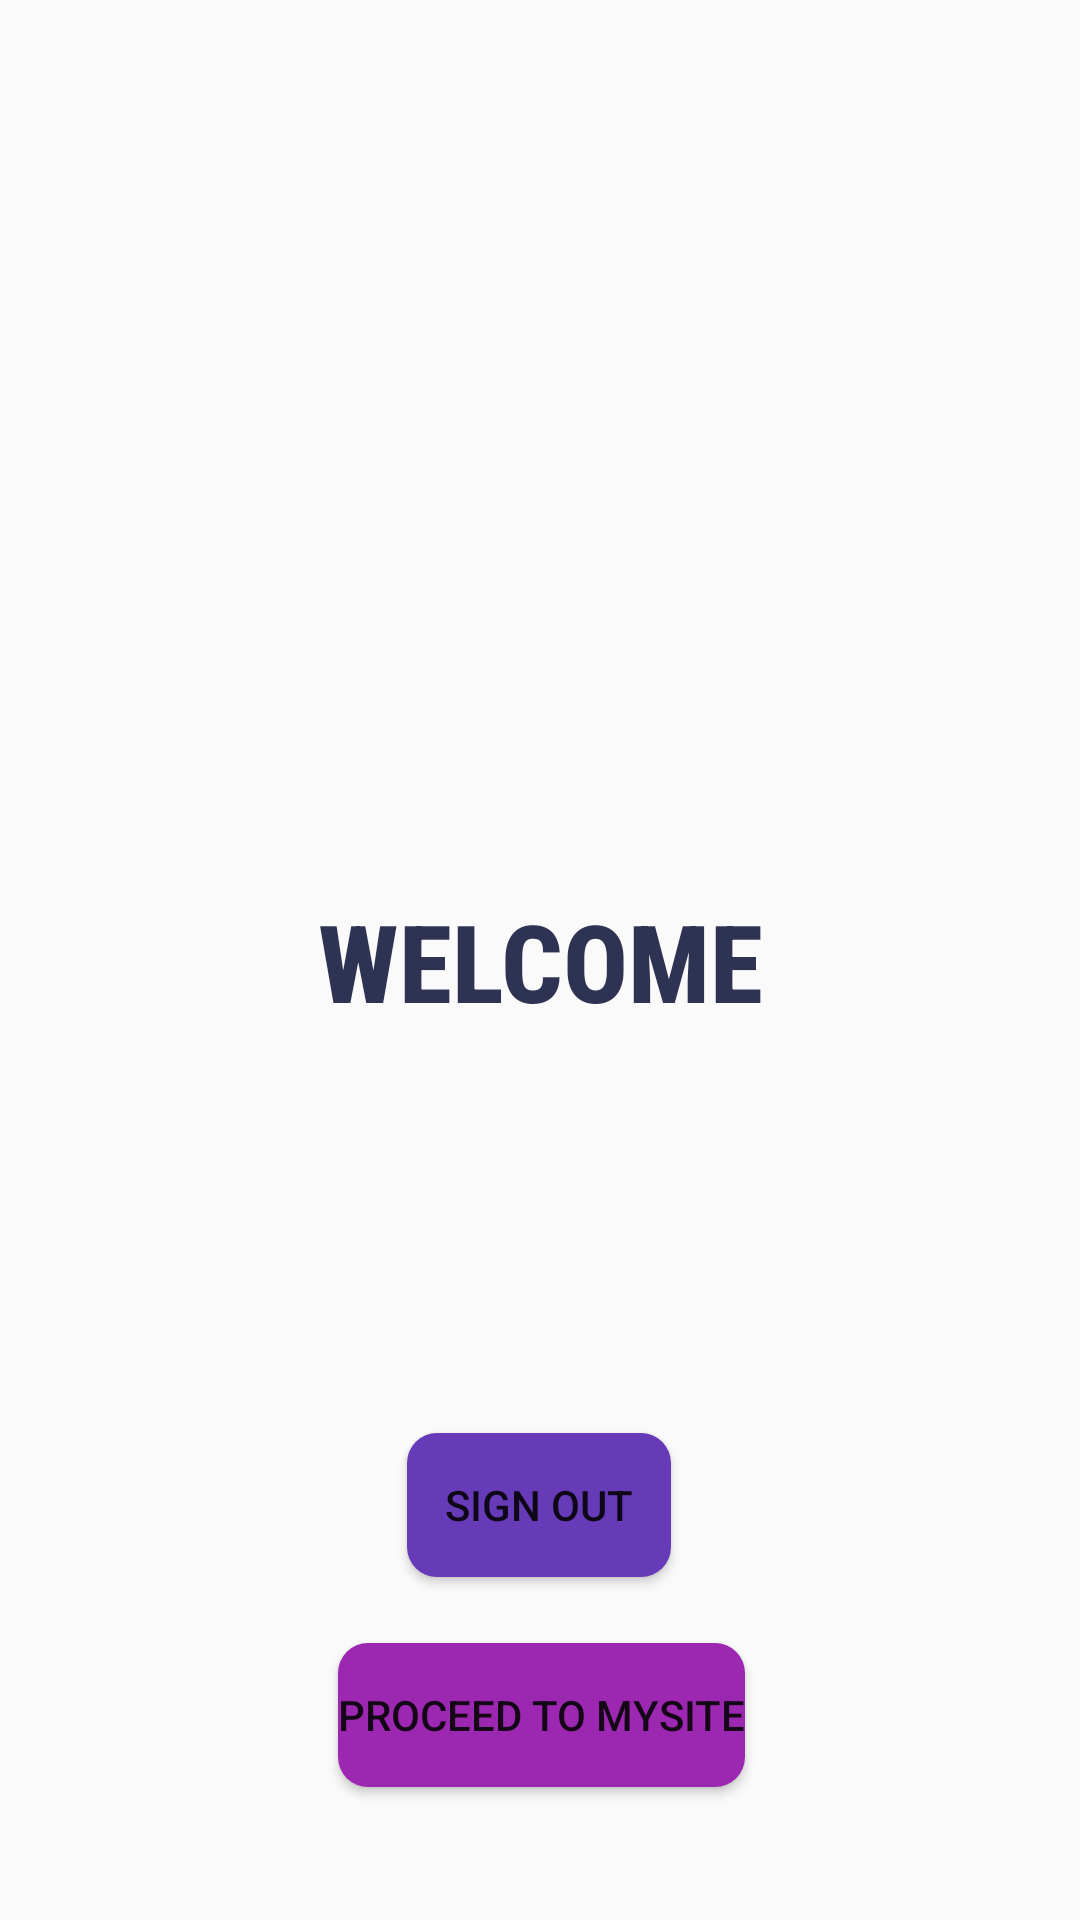

Layout XML and referenced resources for this Android screen:
<!-- AndroidManifest.xml: application theme Theme.AppCompat.Light.NoActionBar -->
<!-- res/layout/activity_welcome.xml -->
<?xml version="1.0" encoding="utf-8"?>
<androidx.constraintlayout.widget.ConstraintLayout xmlns:android="http://schemas.android.com/apk/res/android"
    xmlns:app="http://schemas.android.com/apk/res-auto"
    xmlns:tools="http://schemas.android.com/tools"
    android:layout_width="match_parent"
    android:layout_height="match_parent"
    android:background="@drawable/background_xxxhdpi"
    tools:context=".welcomeActivity">

    <TextView
        android:id="@+id/welcometext"
        android:layout_width="245dp"
        android:layout_height="139dp"
        android:layout_marginStart="83dp"
        android:layout_marginTop="296dp"
        android:layout_marginEnd="83dp"
        android:layout_marginBottom="296dp"
        android:fontFamily="sans-serif-condensed-medium"
        android:gravity="center"
        android:text="WELCOME"
        android:textColor="#2E3353"
        android:textSize="36sp"
        android:textStyle="bold"
        app:layout_constraintBottom_toBottomOf="parent"
        app:layout_constraintEnd_toEndOf="parent"
        app:layout_constraintStart_toStartOf="parent"
        app:layout_constraintTop_toTopOf="parent" />

    <Button
        android:id="@+id/SIGNOUT"
        android:layout_width="wrap_content"
        android:layout_height="wrap_content"
        android:layout_marginStart="161dp"
        android:layout_marginTop="88dp"
        android:layout_marginEnd="162dp"
        android:background="@drawable/custom_button2"
        android:onClick="onclicksignout"
        android:text="SIGN OUT"
        app:layout_constraintEnd_toEndOf="parent"
        app:layout_constraintStart_toStartOf="parent"
        app:layout_constraintTop_toBottomOf="@+id/welcometext" />

    <Button
        android:id="@+id/button3"
        android:layout_width="wrap_content"
        android:layout_height="wrap_content"
        android:layout_marginStart="162dp"
        android:layout_marginTop="22dp"
        android:layout_marginEnd="161dp"
        android:background="@drawable/custom_button"
        android:onClick="onclickwebview"
        android:text="PROCEED TO MYSITE"
        app:layout_constraintEnd_toEndOf="parent"
        app:layout_constraintStart_toStartOf="parent"
        app:layout_constraintTop_toBottomOf="@+id/SIGNOUT" />
</androidx.constraintlayout.widget.ConstraintLayout>
<!-- resources referenced by this layout -->
<resources>
  <!-- drawable custom_button (drawable) -->
  <?xml version="1.0" encoding="utf-8"?>
  <shape xmlns:android="http://schemas.android.com/apk/res/android" android:shape="rectangle">
      <solid android:color="#9C27B0"/>
      <corners android:radius="10dp"></corners>
  
  </shape>
  <!-- drawable custom_button2 (drawable) -->
  <?xml version="1.0" encoding="utf-8"?>
  <shape xmlns:android="http://schemas.android.com/apk/res/android" android:shape="rectangle">
      <solid android:color="#673AB7"/>
      <corners android:radius="10dp"></corners>
  </shape>
</resources>
